Labelled photos from "processed", an image-classification folder in Idinmaster/Brain-Tumor-Classification-. The possible labels are: glioma, meningioma, no tumor, pituitary tumor.

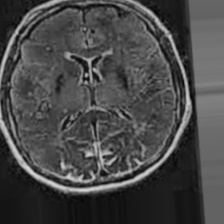
Label: no tumor

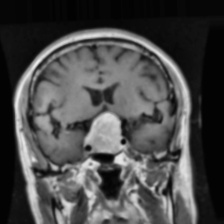
Label: pituitary tumor

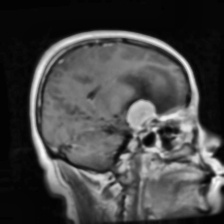
Label: meningioma

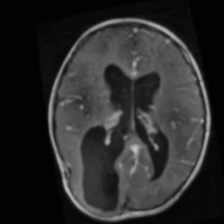
Label: glioma

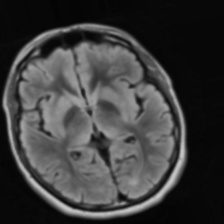
Label: no tumor

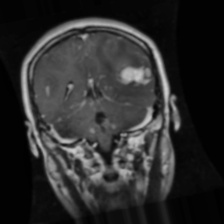
Label: glioma
